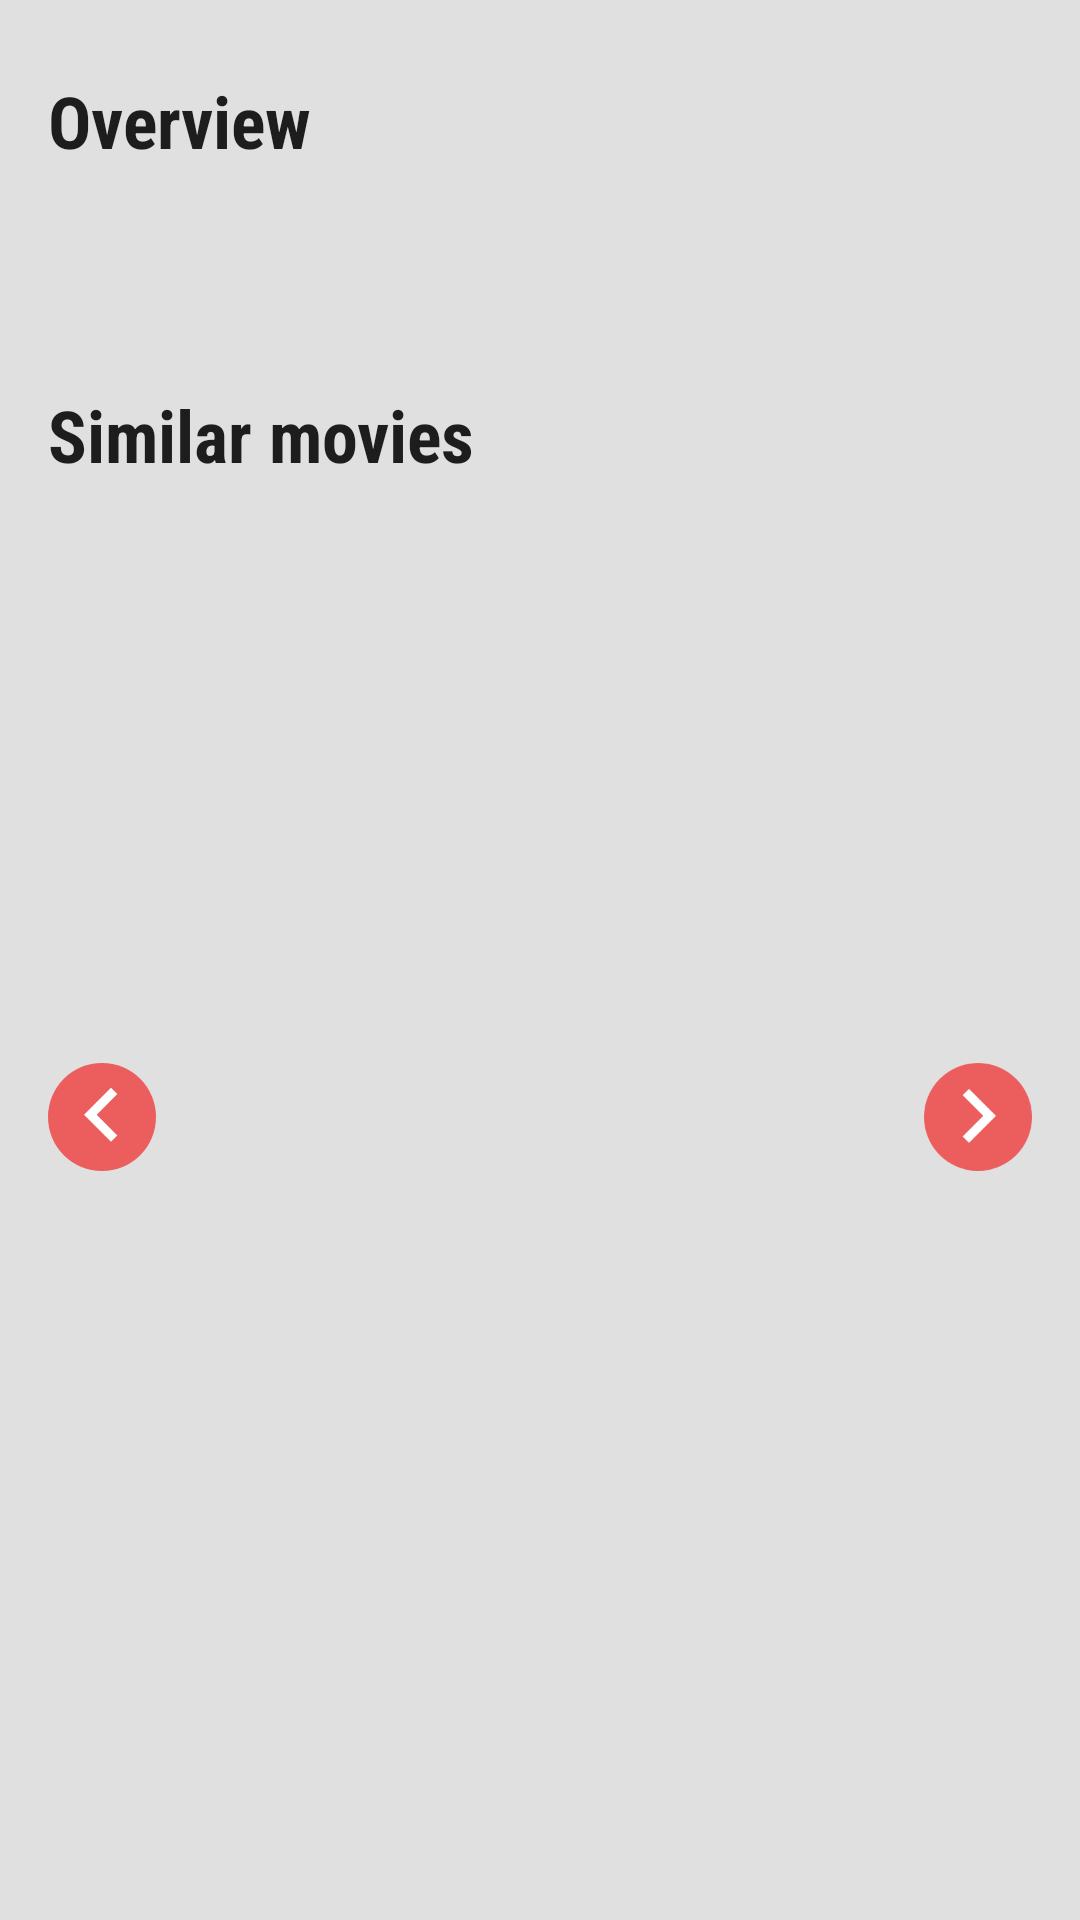

Layout XML and referenced resources for this Android screen:
<!-- AndroidManifest.xml: application theme AppTheme -->
<!-- res/layout/content_movie_detail.xml -->
<?xml version="1.0" encoding="utf-8"?>
<LinearLayout xmlns:android="http://schemas.android.com/apk/res/android"
    android:layout_width="match_parent"
    android:layout_height="match_parent"
    android:orientation="vertical">

    <LinearLayout
        style="@style/BlockContentLayout"
        android:layout_width="match_parent"
        android:layout_height="wrap_content"
        android:orientation="vertical">

        <TextView
            style="@style/BlockHeadlineTextView"
            android:layout_width="wrap_content"
            android:layout_height="wrap_content"
            android:text="@string/title_overview" />

        <TextView
            android:id="@+id/tv_movie_detail_overview"
            android:layout_width="match_parent"
            android:layout_height="wrap_content"
            android:textAppearance="?android:attr/textAppearanceMedium"
            android:textIsSelectable="true" />
    </LinearLayout>

    
    
    
    

    <RelativeLayout xmlns:android="http://schemas.android.com/apk/res/android"
        xmlns:app="http://schemas.android.com/apk/res-auto"
        android:id="@+id/layout_movie_detail_carousel"
        style="@style/BlockContentLayout"
        android:layout_width="match_parent"
        android:layout_height="wrap_content">

        <TextView
            android:id="@+id/tv_movie_detail_similar_movies_label"
            style="@style/BlockHeadlineTextView"
            android:layout_width="wrap_content"
            android:layout_height="wrap_content"
            android:text="@string/title_similar_movies" />

        <FrameLayout
            android:id="@+id/container_movie_detail_footer"
            android:layout_width="match_parent"
            android:layout_height="match_parent"
            android:layout_alignEnd="@+id/img_right_arrow_icon_movie_detail_carousel"
            android:layout_alignLeft="@+id/img_left_arrow_icon_movie_detail_carousel"
            android:layout_alignRight="@+id/img_right_arrow_icon_movie_detail_carousel"
            android:layout_alignStart="@+id/img_left_arrow_icon_movie_detail_carousel"
            android:layout_below="@+id/tv_movie_detail_similar_movies_label"
            android:visibility="visible" />

        <ImageView
            android:id="@+id/img_left_arrow_icon_movie_detail_carousel"
            android:layout_width="@dimen/icon_min_width"
            android:layout_height="@dimen/icon_min_height"
            android:layout_centerInParent="false"
            android:layout_centerVertical="true"
            app:srcCompat="@drawable/ic_arrow_left_circle_bg_primary_white_24dp" />

        <ProgressBar
            android:id="@+id/pb_movie_detail_carousel"
            android:layout_width="@dimen/icon_min_width"
            android:layout_height="@dimen/icon_min_height"
            android:layout_alignParentEnd="true"
            android:layout_alignParentRight="true"
            android:layout_centerVertical="true"
            android:background="@drawable/shape_oval_primary"
            android:gravity="center_horizontal"
            android:indeterminate="true"
            android:visibility="visible" />

        <ImageView
            android:id="@+id/img_right_arrow_icon_movie_detail_carousel"
            android:layout_width="@dimen/icon_min_width"
            android:layout_height="@dimen/icon_min_height"
            android:layout_alignParentEnd="true"
            android:layout_alignParentRight="true"
            android:layout_centerVertical="true"
            android:gravity="center_horizontal"
            app:srcCompat="@drawable/ic_arrow_right_circle_bg_primary_white_24dp" />

    </RelativeLayout>

</LinearLayout>
<!-- resources referenced by this layout -->
<resources>
  <dimen name="icon_min_height">36dp</dimen>
  <dimen name="icon_min_width">36dp</dimen>
  <!-- drawable ic_arrow_left_circle_bg_primary_white_24dp (drawable) -->
  <vector xmlns:android="http://schemas.android.com/apk/res/android"
      android:width="24dp"
      android:height="24dp"
      android:viewportHeight="24.0"
      android:viewportWidth="24.0">
      <group>
          <path
              android:fillColor="@color/colorPrimary"
              android:pathData="M24 12A12 12 0 0 1 12 24 12 12 0 0 1 0 12 12 12 0 0 1 12 0 12 12 0 0 1 24 12Z" />
          <path
              android:fillColor="#FFFFFFFF"
              android:pathData="M15.41,16.09l-4.58,-4.59 4.58,-4.59L14,5.5l-6,6 6,6z" />
      </group>
  </vector>
  <!-- drawable ic_arrow_right_circle_bg_primary_white_24dp (drawable) -->
  <vector xmlns:android="http://schemas.android.com/apk/res/android"
      android:width="24dp"
      android:height="24dp"
      android:viewportHeight="24.0"
      android:viewportWidth="24.0">
      <group>
          <path
              android:fillColor="@color/colorPrimary"
              android:pathData="M24 12A12 12 0 0 1 12 24 12 12 0 0 1 0 12 12 12 0 0 1 12 0 12 12 0 0 1 24 12Z" />
          <path
              android:fillColor="#FFFFFFFF"
              android:pathData="M8.59,16.34l4.58,-4.59 -4.58,-4.59L10,5.75l6,6 -6,6z" />
      </group>
  </vector>
  <string name="title_overview">Overview</string>
  <string name="title_similar_movies">Similar movies</string>
  <style name="BlockContentLayout" parent="AppTheme">
          <item name="android:background">@drawable/shape_square_rounded_light</item>
          <item name="android:layout_margin">@dimen/default_margin</item>
          <item name="android:padding">@dimen/default_padding</item>
  
      </style>
  <style name="BlockHeadlineTextView" parent="AppTheme">
          <item name="android:textAppearance">@style/TextAppearance.AppCompat.Headline</item>
          <item name="android:fontFamily">sans-serif-condensed</item>
          <item name="android:textStyle">bold</item>
          <item name="android:layout_marginTop">@dimen/default_margin</item>
          <item name="android:layout_marginBottom">@dimen/default_margin</item>
      </style>
  <style name="AppTheme" parent="Theme.AppCompat.Light.DarkActionBar">
          
          <item name="colorPrimary">@color/colorPrimary</item>
          <item name="colorPrimaryDark">@color/colorPrimaryDark</item>
          <item name="colorAccent">@color/colorAccent</item>
          <item name="android:windowBackground">@color/colorBackgroundDark</item>
      </style>
  <color name="colorPrimary">#ec5d5d</color>
  <dimen name="default_margin">8dp</dimen>
  <dimen name="default_padding">8dp</dimen>
  <color name="colorPrimaryDark">#a13f3f</color>
  <color name="colorAccent">#367ac5</color>
  <color name="colorBackgroundDark">#e0e0e0</color>
</resources>
